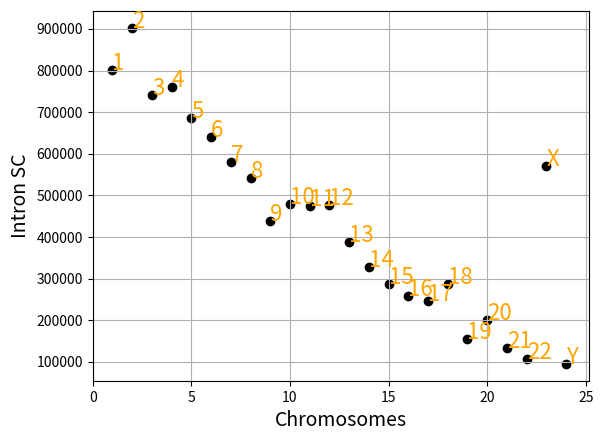

Here is the Python script that generated this plot:
import matplotlib
from pylab import *

x = [1,2,3,4,5,6,7,21,23,8,9,10,11,12,13,14,15,16,17,19,24,18,22,20]
y = [802407,902388,742064,759528,686202,641009,579897,133200,570013,541593,
     437753,479792,473995,478100,387211,327064,287733,259338,245629,156235,
     95170,288356,107173,200445]
labels = ["1","2","3","4","5","6","7","21","X","8","9","10","11","12","13","14","15","16","17","19","Y","18","22","20"]     

matplotlib.pyplot.scatter(x,y,color='black')
xlim(xmin=0)

grid(True)
xlabel('Chromosomes', fontsize=14)
ylabel('Intron SC', fontsize=14)

for i in range(len(x)):
	text(x[i],y[i],labels[i], fontsize=16, color='orange')

matplotlib.pyplot.show()
